Photos from the image-classification dataset "dataset" in the GitHub repository harshavardhanappari/Agriculture-Crop-Disease-Detection-Platform. Its 15 classes are: pepper bell bacterial spot, pepper bell healthy, potato early blight, potato late blight, potato healthy, tomato bacterial spot, tomato early blight, tomato late blight, tomato leaf mold, tomato septoria leaf spot, tomato spider mites two spotted spider mite, tomato target spot, tomato yellow leaf curl virus, tomato mosaic virus, tomato healthy.

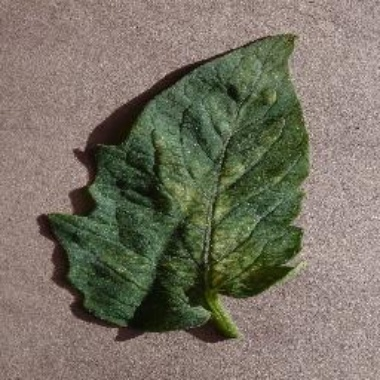
Label: tomato spider mites two spotted spider mite

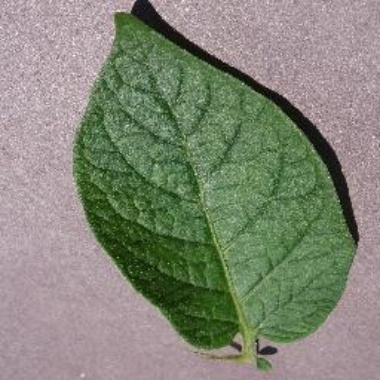
Label: potato healthy

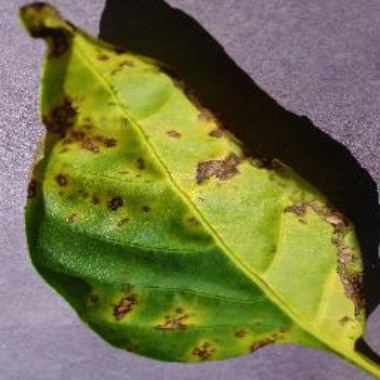
Label: pepper bell bacterial spot

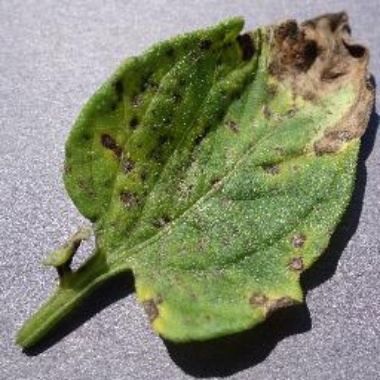
Label: tomato septoria leaf spot

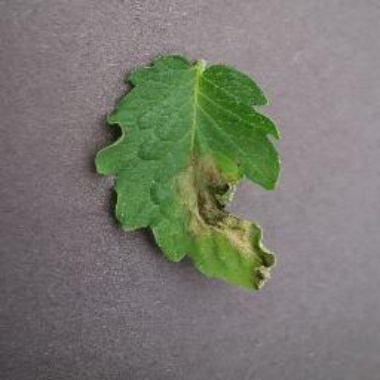
Label: tomato late blight

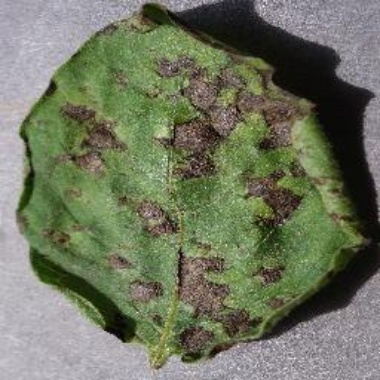
Label: potato early blight
